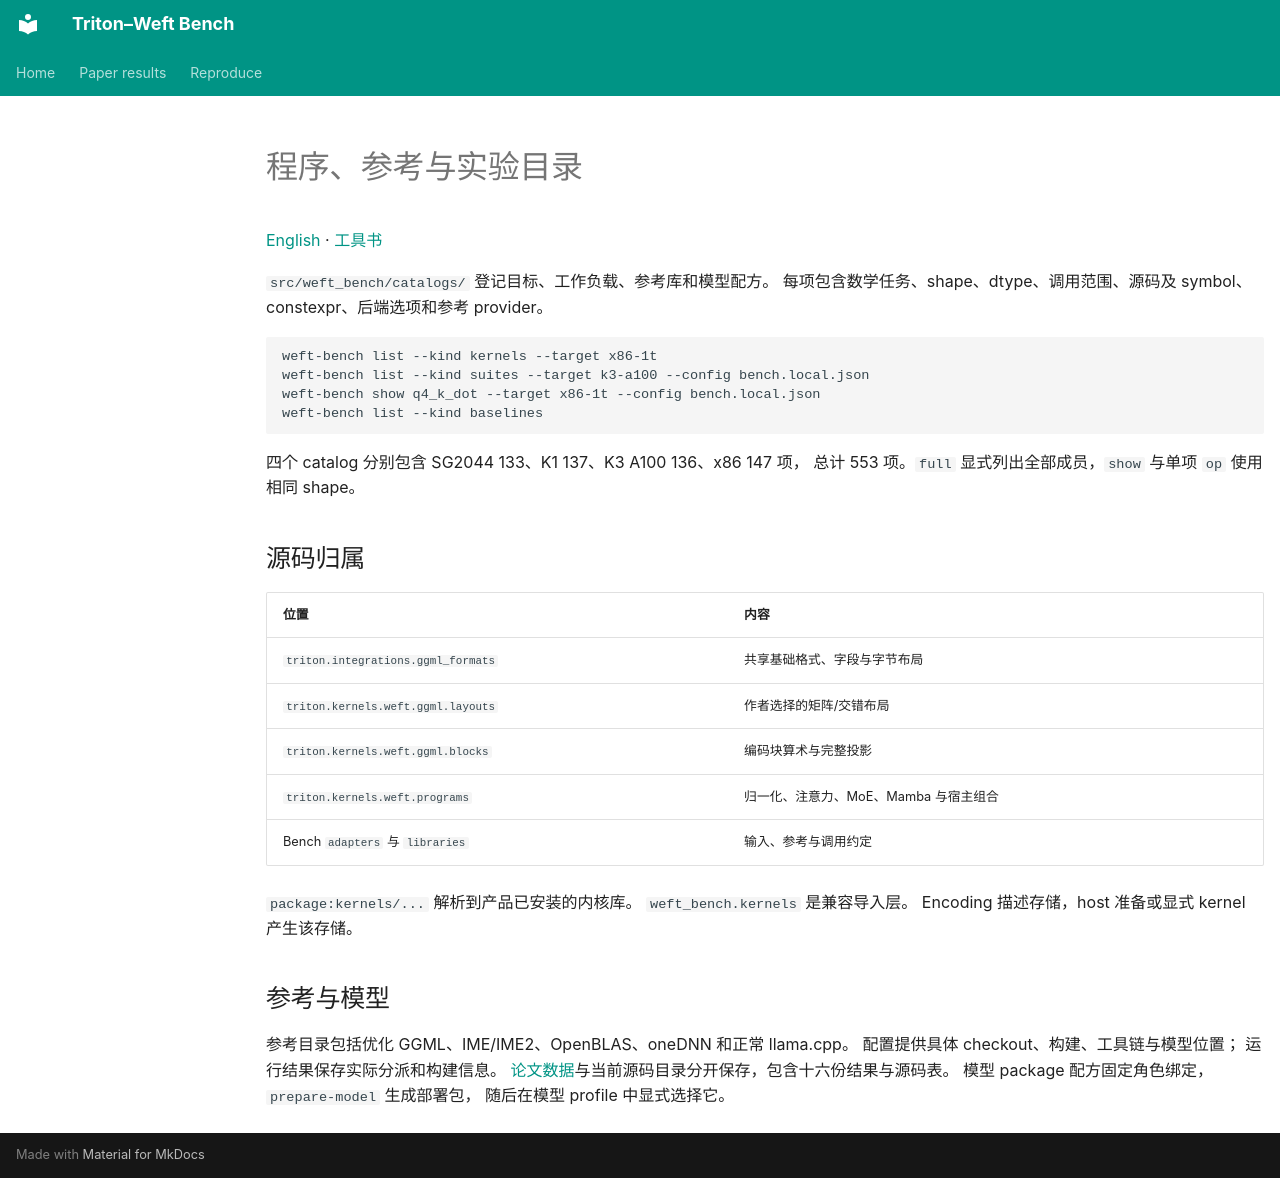

repository: Tianchen-ai/triton-weft-bench · page: catalogs.zh-CN/index.html · generator: mkdocs

# 程序、参考与实验目录

[English](https://tianchen-ai.github.io/triton-weft-bench/catalogs/) · [工具书](README.zh-CN.md)

`src/weft_bench/catalogs/` 登记目标、工作负载、参考库和模型配方。
每项包含数学任务、shape、dtype、调用范围、源码及 symbol、
constexpr、后端选项和参考 provider。

```sh
weft-bench list --kind kernels --target x86-1t
weft-bench list --kind suites --target k3-a100 --config bench.local.json
weft-bench show q4_k_dot --target x86-1t --config bench.local.json
weft-bench list --kind baselines
```

四个 catalog 分别包含 SG2044 133、K1 137、K3 A100 136、x86 147 项，
总计 553 项。`full` 显式列出全部成员，`show` 与单项 `op` 使用相同 shape。

## 源码归属

| 位置 | 内容 |
|---|---|
| `triton.integrations.ggml_formats` | 共享基础格式、字段与字节布局 |
| `triton.kernels.weft.ggml.layouts` | 作者选择的矩阵/交错布局 |
| `triton.kernels.weft.ggml.blocks` | 编码块算术与完整投影 |
| `triton.kernels.weft.programs` | 归一化、注意力、MoE、Mamba 与宿主组合 |
| Bench `adapters` 与 `libraries` | 输入、参考与调用约定 |

`package:kernels/...` 解析到产品已安装的内核库。
`weft_bench.kernels` 是兼容导入层。
Encoding 描述存储，host 准备或显式 kernel 产生该存储。

## 参考与模型

参考目录包括优化 GGML、IME/IME2、OpenBLAS、oneDNN 和正常 llama.cpp。
配置提供具体 checkout、构建、工具链与模型位置；
运行结果保存实际分派和构建信息。
[论文数据](paper/README.zh-CN.md)与当前源码目录分开保存，包含十六份结果与源码表。
模型 package 配方固定角色绑定，`prepare-model` 生成部署包，
随后在模型 profile 中显式选择它。
